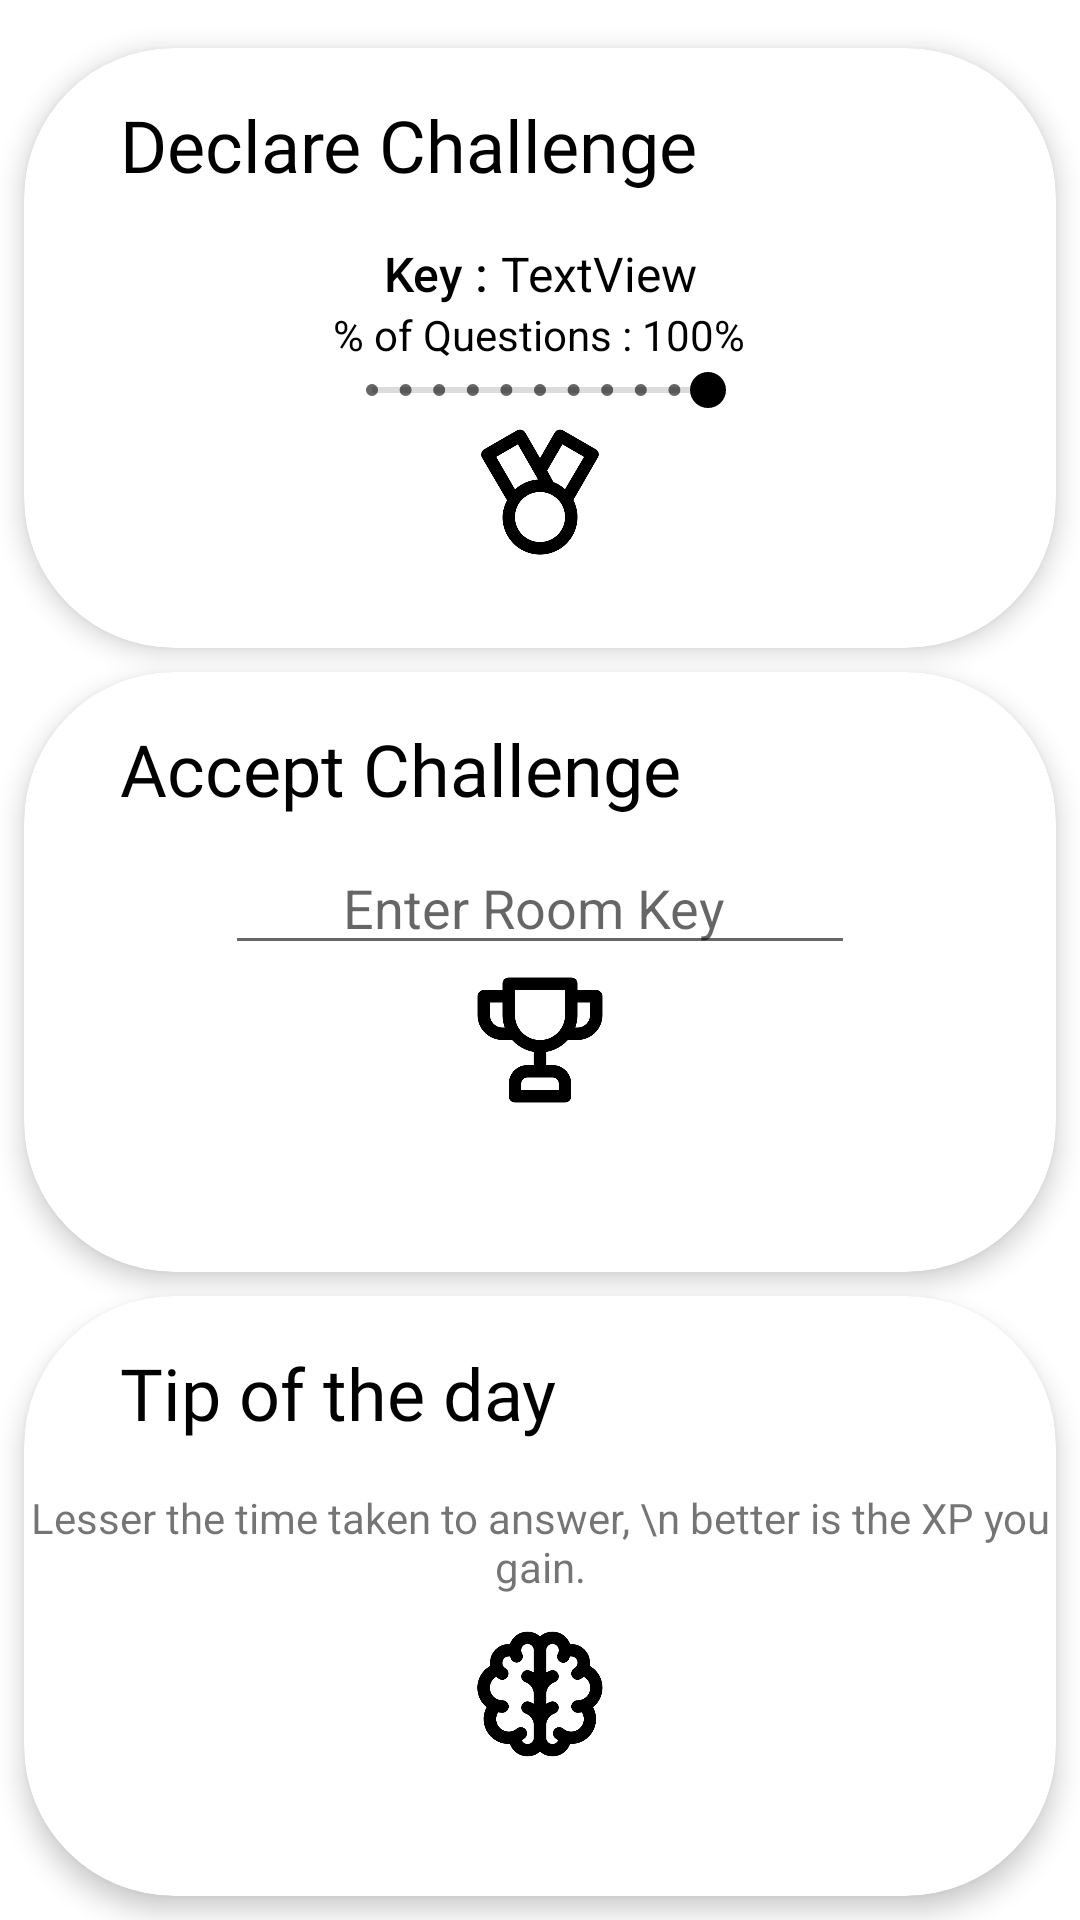

Android layout source for this screen:
<!-- AndroidManifest.xml: application theme Theme.SampleApp53 -->
<!-- res/layout/activity_one_vone.xml -->
<?xml version="1.0" encoding="utf-8"?>
<androidx.constraintlayout.widget.ConstraintLayout xmlns:android="http://schemas.android.com/apk/res/android"
    xmlns:app="http://schemas.android.com/apk/res-auto"
    xmlns:tools="http://schemas.android.com/tools"
    android:layout_width="match_parent"
    android:layout_height="match_parent"
    android:background="@color/white"
    tools:context=".oneVone.oneVoneClass">

    <androidx.cardview.widget.CardView

        android:id="@+id/declareChallengeCard"
        android:layout_width="match_parent"
        android:layout_height="200dp"
        android:layout_gravity="center"

        android:layout_marginStart="8dp"
        android:layout_marginTop="16dp"
        android:layout_marginEnd="8dp"
        app:cardBackgroundColor="@color/white"
        app:cardCornerRadius="50dp"
        app:cardElevation="5dp"
        app:layout_constraintEnd_toEndOf="parent"
        app:layout_constraintStart_toStartOf="parent"
        app:layout_constraintTop_toTopOf="parent">

        <androidx.constraintlayout.widget.ConstraintLayout
            android:layout_width="match_parent"
            android:layout_height="match_parent">

            <TextView
                android:id="@+id/textView33"
                android:layout_width="wrap_content"
                android:layout_height="wrap_content"
                android:layout_marginStart="32dp"
                android:layout_marginTop="16dp"
                android:fontFamily="@font/new_rocker"
                android:text="Declare Challenge"
                android:textColor="@color/black"
                android:textSize="24sp"
                app:layout_constraintStart_toStartOf="parent"
                app:layout_constraintTop_toTopOf="parent" />

            <TextView
                android:id="@+id/textView34"
                android:layout_width="wrap_content"
                android:layout_height="wrap_content"
                android:layout_marginTop="16dp"
                android:layout_marginEnd="65dp"
                android:fontFamily="sans-serif-medium"
                android:text="Key : "
                android:textColor="@color/black"
                android:textSize="16sp"
                app:layout_constraintEnd_toEndOf="parent"
                app:layout_constraintStart_toStartOf="parent"
                app:layout_constraintTop_toBottomOf="@+id/textView33" />

            <TextView
                android:id="@+id/oneVoneKey"
                android:layout_width="wrap_content"
                android:layout_height="wrap_content"
                android:text="TextView"
                android:textColor="@color/black"
                android:textSize="16sp"
                app:layout_constraintStart_toEndOf="@+id/textView34"
                app:layout_constraintTop_toTopOf="@+id/textView34" />

            <SeekBar
                android:id="@+id/seekBar"
                style="@style/Widget.AppCompat.SeekBar.Discrete"
                android:layout_width="0dp"
                android:layout_height="wrap_content"
                android:layout_marginStart="100dp"
                android:layout_marginEnd="100dp"
                android:backgroundTint="@color/white"
                android:max="10"
                android:progress="10"
                android:progressTint="@color/lightGrey"
                android:scrollbarThumbHorizontal="@color/white"
                android:thumbTint="@color/black"
                app:layout_constraintEnd_toEndOf="parent"
                app:layout_constraintStart_toStartOf="parent"
                app:layout_constraintTop_toBottomOf="@+id/textView8" />

            <TextView
                android:id="@+id/textView27"
                android:layout_width="wrap_content"
                android:layout_height="wrap_content"
                android:gravity="center"
                android:text="100%"
                android:textColor="@color/black"
                app:layout_constraintStart_toEndOf="@+id/textView8"
                app:layout_constraintTop_toTopOf="@+id/textView8" />

            <TextView
                android:id="@+id/textView8"
                android:layout_width="wrap_content"
                android:layout_height="wrap_content"
                android:layout_marginEnd="35dp"
                android:gravity="center"
                android:text="% of Questions : "
                android:textColor="@color/black"
                app:layout_constraintEnd_toEndOf="parent"
                app:layout_constraintStart_toStartOf="parent"
                app:layout_constraintTop_toBottomOf="@+id/textView34" />

            <ImageView
                android:id="@+id/imageView10"
                android:layout_width="50dp"
                android:layout_height="50dp"
                app:layout_constraintEnd_toEndOf="parent"
                app:layout_constraintStart_toStartOf="parent"
                app:layout_constraintTop_toBottomOf="@+id/seekBar"
                app:srcCompat="@drawable/award" />
        </androidx.constraintlayout.widget.ConstraintLayout>
    </androidx.cardview.widget.CardView>

    <androidx.cardview.widget.CardView

        android:id="@+id/acceptChallengeCard"
        android:layout_width="match_parent"
        android:layout_height="200dp"
        android:layout_gravity="center"
        android:layout_marginStart="8dp"
        android:layout_marginTop="8dp"
        android:layout_marginEnd="8dp"
        app:cardBackgroundColor="@color/white"
        app:cardCornerRadius="50dp"
        app:cardElevation="5dp"
        app:layout_constraintEnd_toEndOf="parent"
        app:layout_constraintStart_toStartOf="parent"
        app:layout_constraintTop_toBottomOf="@+id/declareChallengeCard">

        <androidx.constraintlayout.widget.ConstraintLayout
            android:layout_width="match_parent"
            android:layout_height="match_parent">

            <TextView
                android:id="@+id/textView35"
                android:layout_width="wrap_content"
                android:layout_height="wrap_content"
                android:layout_marginStart="32dp"
                android:layout_marginTop="16dp"
                android:fontFamily="@font/new_rocker"
                android:text="Accept Challenge"
                android:textColor="@color/black"
                android:textSize="24sp"
                app:layout_constraintStart_toStartOf="parent"
                app:layout_constraintTop_toTopOf="parent" />

            <EditText
                android:id="@+id/editTextNumber2"
                android:layout_width="wrap_content"
                android:layout_height="wrap_content"
                android:layout_gravity="center_horizontal"
                android:layout_marginTop="8dp"
                android:ems="10"
                android:gravity="center_horizontal"
                android:hint="Enter Room Key "
                android:inputType="number"
                app:layout_constraintEnd_toEndOf="parent"
                app:layout_constraintStart_toStartOf="parent"
                app:layout_constraintTop_toBottomOf="@+id/textView35" />


            <ImageView
                android:id="@+id/imageView8"
                android:layout_width="50dp"
                android:layout_height="50dp"
                android:scaleType="fitCenter"
                app:layout_constraintEnd_toEndOf="@+id/editTextNumber2"
                app:layout_constraintStart_toStartOf="@+id/editTextNumber2"
                app:layout_constraintTop_toBottomOf="@+id/editTextNumber2"
                app:srcCompat="@drawable/cup" />
        </androidx.constraintlayout.widget.ConstraintLayout>
    </androidx.cardview.widget.CardView>

    <androidx.cardview.widget.CardView


        android:layout_width="match_parent"
        android:layout_height="200dp"
        android:layout_gravity="center"
        android:layout_marginStart="8dp"
        android:layout_marginTop="8dp"
        android:layout_marginEnd="8dp"
        app:cardBackgroundColor="@color/white"
        app:cardCornerRadius="50dp"
        app:cardElevation="5dp"
        app:layout_constraintEnd_toEndOf="parent"
        app:layout_constraintStart_toStartOf="parent"
        app:layout_constraintTop_toBottomOf="@+id/acceptChallengeCard">

        <androidx.constraintlayout.widget.ConstraintLayout
            android:layout_width="match_parent"
            android:layout_height="match_parent">

            <TextView

                android:id="@+id/textView51"
                android:layout_width="wrap_content"
                android:layout_height="wrap_content"
                android:layout_marginStart="32dp"
                android:layout_marginTop="16dp"
                android:fontFamily="@font/new_rocker"
                android:text="Tip of the day"
                android:textColor="@color/black"
                android:textSize="24sp"
                app:layout_constraintStart_toStartOf="parent"
                app:layout_constraintTop_toTopOf="parent" />

            <TextView
                android:id="@+id/textView36"
                android:layout_width="wrap_content"
                android:layout_height="wrap_content"
                android:layout_marginTop="16dp"
                android:gravity="center"
                android:text="Lesser the time taken to answer, \n better is the XP you gain."
                app:layout_constraintEnd_toEndOf="parent"
                app:layout_constraintStart_toStartOf="parent"
                app:layout_constraintTop_toBottomOf="@+id/textView51" />

            <ImageView
                android:id="@+id/imageView9"
                android:layout_width="50dp"
                android:layout_height="50dp"
                android:layout_marginTop="8dp"
                app:layout_constraintEnd_toEndOf="@+id/textView36"
                app:layout_constraintStart_toStartOf="@+id/textView36"
                app:layout_constraintTop_toBottomOf="@+id/textView36"
                app:srcCompat="@drawable/brain" />


        </androidx.constraintlayout.widget.ConstraintLayout>
    </androidx.cardview.widget.CardView>
</androidx.constraintlayout.widget.ConstraintLayout>
<!-- resources referenced by this layout -->
<resources>
  <color name="black">#FF000000</color>
  <color name="lightGrey">#DCDCDC</color>
  <color name="white">#FFFFFFFF</color>
  <!-- drawable award: png bitmap (drawable, 18212 bytes) -->
  <!-- drawable brain: png bitmap (drawable, 23577 bytes) -->
  <!-- drawable cup: png bitmap (drawable, 12077 bytes) -->
  <style name="Theme.SampleApp53" parent="Theme.MaterialComponents.DayNight.DarkActionBar">
          
          <item name="colorPrimary">@color/white</item>
          <item name="colorPrimaryVariant">@color/black</item>
          <item name="colorOnPrimary">@color/black</item>
          
          <item name="colorSecondary">@color/teal_200</item>
          <item name="colorSecondaryVariant">@color/teal_700</item>
          <item name="colorOnSecondary">@color/black</item>
          
          <item name="android:statusBarColor" tools:targetApi="l">?attr/colorPrimaryVariant</item>
          
      </style>
  <color name="teal_200">#FF03DAC5</color>
  <color name="teal_700">#FF018786</color>
</resources>
